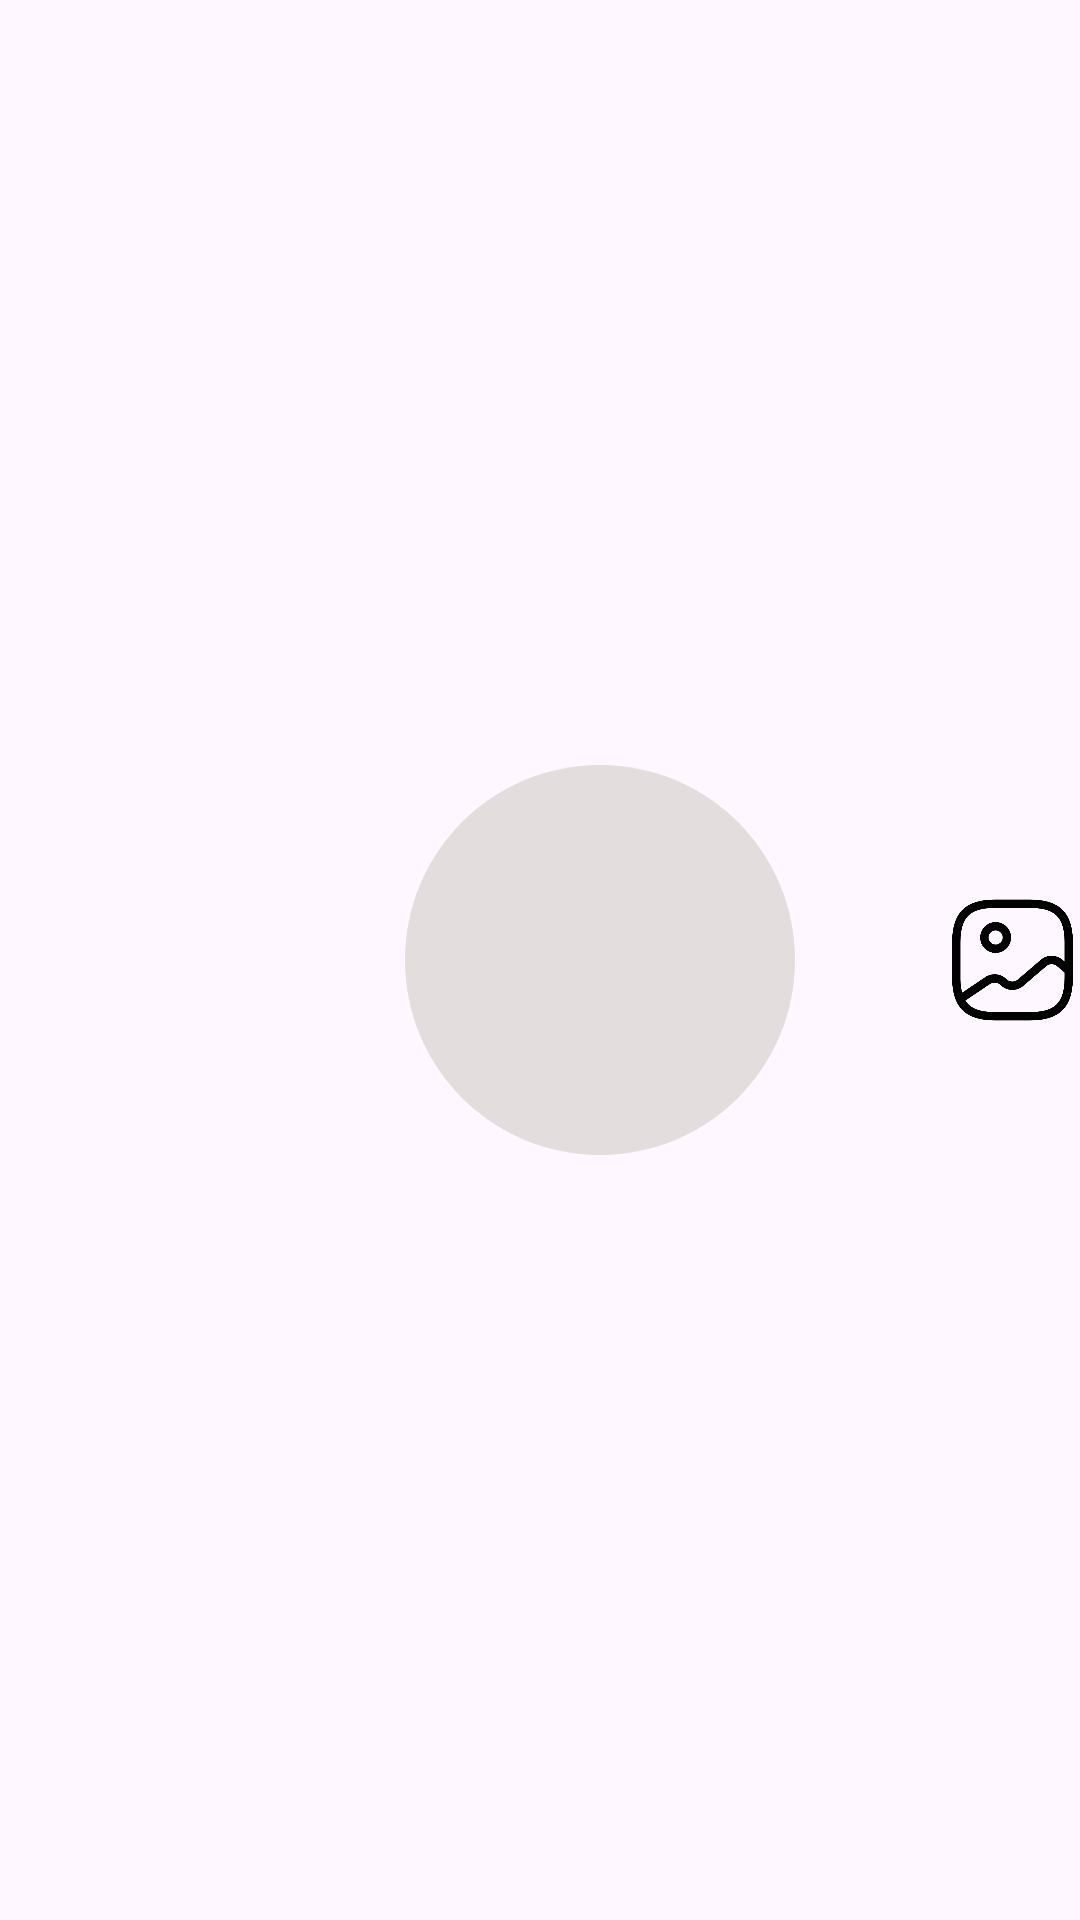

Here is an Android app screen rendered from its layout file. Give the layout XML and the strings, colors and styles it references.
<!-- AndroidManifest.xml: application theme Theme.CelestialX -->
<!-- res/layout/control_footer.xml -->
<?xml version="1.0" encoding="utf-8"?>
<LinearLayout xmlns:android="http://schemas.android.com/apk/res/android"
    xmlns:app="http://schemas.android.com/apk/res-auto"
    android:id="@+id/controls"
    android:layout_width="match_parent"
    android:layout_height="wrap_content"
    android:gravity="clip_horizontal|center"
    android:orientation="horizontal">

    <ImageView
        android:id="@+id/camera_switcher"
        android:layout_width="85dp"
        android:layout_height="64dp"
        android:contentDescription="@string/animal_desc"
        android:elevation="10dp"
        android:src="@drawable/switcher"
        app:layout_constraintStart_toStartOf="@id/separatorView"
        app:layout_constraintTop_toBottomOf="@id/separatorView" />

    <ImageView
        android:id="@+id/captureButton"
        android:layout_width="230dp"
        android:layout_height="wrap_content"
        android:src="@drawable/circle_156"
        app:maxImageSize="120dp" />

    <ImageView
        android:src="@drawable/gallery"
        android:id="@+id/galleryButton"
        android:layout_width="wrap_content"
        android:layout_height="50dp"
        android:layout_weight=".5"
        android:text="@string/go_to_gallery"
        android:textColor="@color/design_default_color_primary"
        android:textSize="16sp" />

</LinearLayout>
<!-- resources referenced by this layout -->
<resources>
  <!-- drawable circle_156 (drawable) -->
  <vector xmlns:android="http://schemas.android.com/apk/res/android" android:height="156dp" android:tint="#E3DDDD" android:viewportHeight="24" android:viewportWidth="24" android:width="156dp">
        
      <path android:fillColor="@android:color/white" android:pathData="M12,2C6.47,2 2,6.47 2,12s4.47,10 10,10 10,-4.47 10,-10S17.53,2 12,2z"/>
      
  </vector>
  <!-- drawable gallery: png bitmap (drawable, 14934 bytes) -->
  <style name="Theme.CelestialX" parent="Base.Theme.CelestialX" />
  <style name="Base.Theme.CelestialX" parent="Theme.Material3.DayNight.NoActionBar">
          
          
      </style>
</resources>
